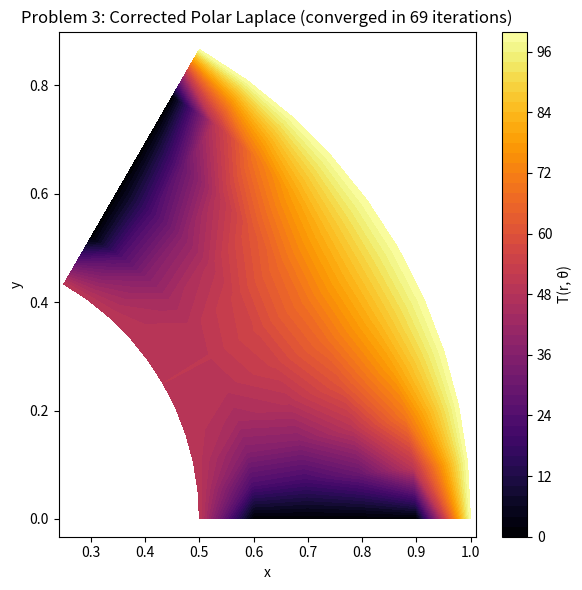

This chart was generated by the following Python code:
import numpy as np
import matplotlib.pyplot as plt

r_min, r_max = 0.5, 1.0
theta_min, theta_max = 0, np.pi / 3
dr = 0.1
dtheta = np.pi / 30

nr = int((r_max - r_min) / dr)
ntheta = int((theta_max - theta_min) / dtheta)

r = np.linspace(r_min, r_max, nr + 1)
theta = np.linspace(theta_min, theta_max, ntheta + 1)

T = np.zeros((nr + 1, ntheta + 1))
T[:, 0] = 0
T[:, -1] = 0
T[0, :] = 50
T[-1, :] = 100

def solve_polar_laplace_fixed(T, max_iter=10000, tol=1e-5):
    for iteration in range(max_iter):
        max_diff = 0
        for i in range(1, nr):
            ri = r[i]
            for j in range(1, ntheta):
                T_new = (
                    (1 / dr**2 - 1 / (2 * ri * dr)) * T[i - 1, j] +
                    (1 / dr**2 + 1 / (2 * ri * dr)) * T[i + 1, j] +
                    (1 / (ri**2 * dtheta**2)) * (T[i, j - 1] + T[i, j + 1])
                ) / (2 / dr**2 + 2 / (ri**2 * dtheta**2))
                diff = abs(T_new - T[i, j])
                max_diff = max(max_diff, diff)
                T[i, j] = T_new
        if max_diff < tol:
            break
    return T, iteration

T_sol3, iterations = solve_polar_laplace_fixed(T.copy())

R, Theta = np.meshgrid(r, theta)
X = R * np.cos(Theta)
Y = R * np.sin(Theta)

plt.figure(figsize=(6, 6))
plt.contourf(X, Y, T_sol3.T, 50, cmap='inferno')
plt.colorbar(label='T(r, θ)')
plt.title(f'Problem 3: Corrected Polar Laplace (converged in {iterations} iterations)')
plt.xlabel('x')
plt.ylabel('y')
plt.axis('equal')
plt.tight_layout()
plt.show()
